Run: headless pygame with SDL's dummy video driver; simulated clock (each Clock.tick advances the game by its frame time, no real sleeping); random seed 0; keys injected as events and as key.get_pressed() state; no mouse input.
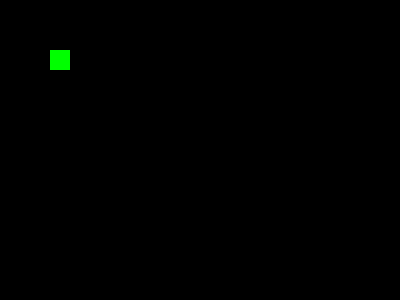
Frame 1 of 4 · flips 1–60 · no input
Frame 2 of 4 · flips 61–180 · tapped SPACE, RETURN · held RIGHT (→), D · screen unchanged from frame 1, image omitted
Frame 3 of 4 · flips 181–300 · held DOWN (↓), S · screen unchanged from frame 2, image omitted
Frame 4 of 4 · flips 301–420 · held LEFT (←), A, UP (↑), W · screen unchanged from frame 3, image omitted

The pygame program that drew these frames:

import pygame, sys
pygame.init()
screen = pygame.display.set_mode((400, 300))
clock = pygame.time.Clock()

while True:
    for event in pygame.event.get():
        if event.type == pygame.QUIT:
            pygame.quit()
            sys.exit()

    screen.fill((0, 0, 0))
    pygame.draw.rect(screen, (0, 255, 0), (50, 50, 20, 20))  # Green square
    pygame.display.flip()
    clock.tick(60)
